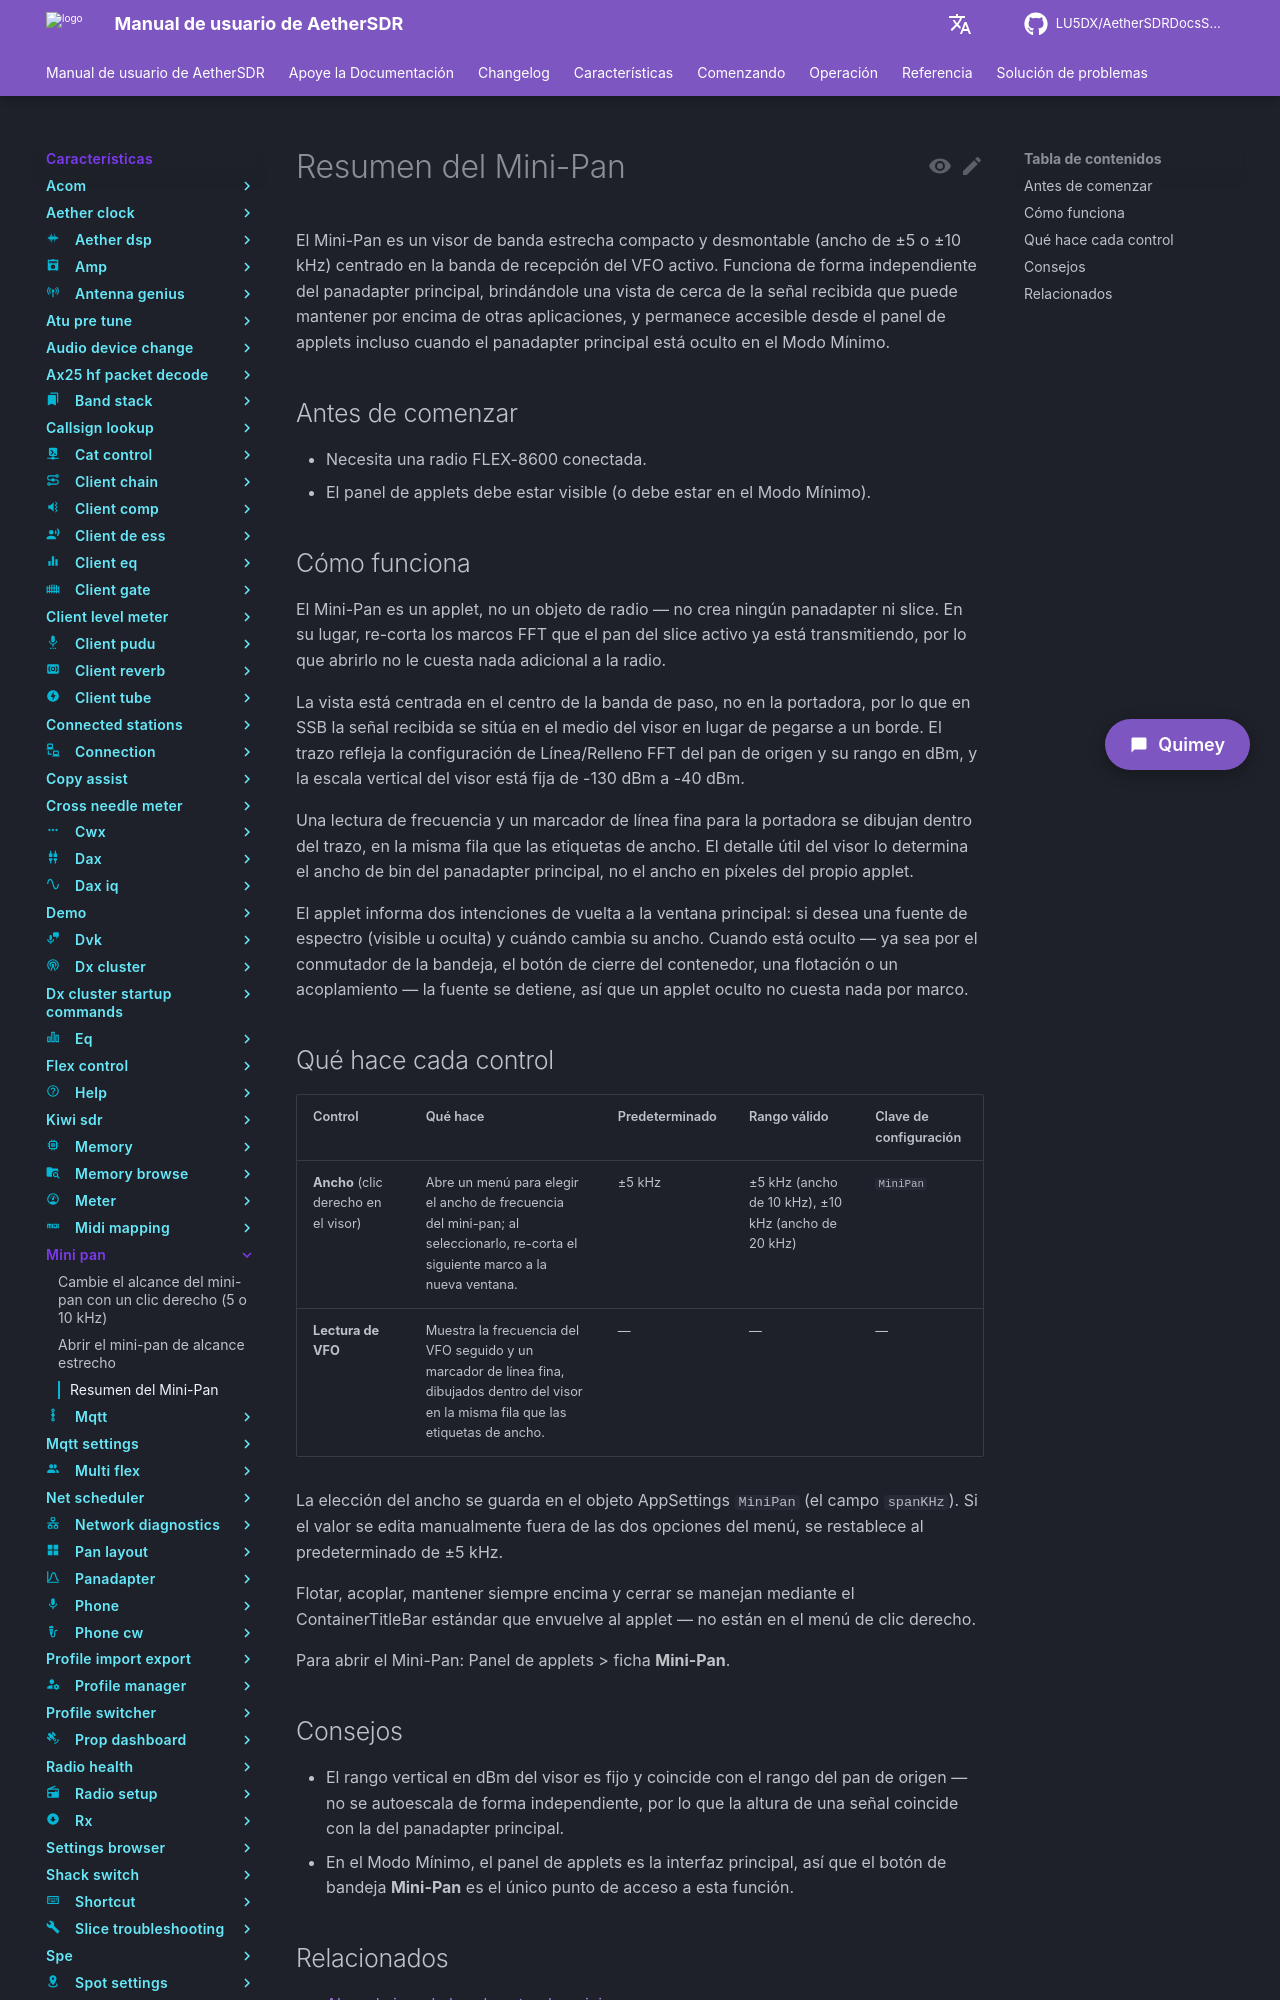

repository: LU5DX/AetherSDRDocsSpanish · page: 26.8.4/features/mini-pan/overview/index.html · generator: mkdocs

# Resumen del Mini-Pan

El Mini-Pan es un visor de banda estrecha compacto y desmontable (ancho de ±5 o ±10 kHz) centrado en la banda de recepción del VFO activo. Funciona de forma independiente del panadapter principal, brindándole una vista de cerca de la señal recibida que puede mantener por encima de otras aplicaciones, y permanece accesible desde el panel de applets incluso cuando el panadapter principal está oculto en el Modo Mínimo.

## Antes de comenzar

- Necesita una radio FLEX-8600 conectada.
- El panel de applets debe estar visible (o debe estar en el Modo Mínimo).

## Cómo funciona

El Mini-Pan es un applet, no un objeto de radio — no crea ningún panadapter ni slice. En su lugar, re-corta los marcos FFT que el pan del slice activo ya está transmitiendo, por lo que abrirlo no le cuesta nada adicional a la radio.

La vista está centrada en el centro de la banda de paso, no en la portadora, por lo que en SSB la señal recibida se sitúa en el medio del visor en lugar de pegarse a un borde. El trazo refleja la configuración de Línea/Relleno FFT del pan de origen y su rango en dBm, y la escala vertical del visor está fija de -130 dBm a -40 dBm.

Una lectura de frecuencia y un marcador de línea fina para la portadora se dibujan dentro del trazo, en la misma fila que las etiquetas de ancho. El detalle útil del visor lo determina el ancho de bin del panadapter principal, no el ancho en píxeles del propio applet.

El applet informa dos intenciones de vuelta a la ventana principal: si desea una fuente de espectro (visible u oculta) y cuándo cambia su ancho. Cuando está oculto — ya sea por el conmutador de la bandeja, el botón de cierre del contenedor, una flotación o un acoplamiento — la fuente se detiene, así que un applet oculto no cuesta nada por marco.
